Dataset: dataset (GitHub, Assmam13/asma). Classes: Byzantine, islamique, Medieval, Modern, numide, punique, romaine.

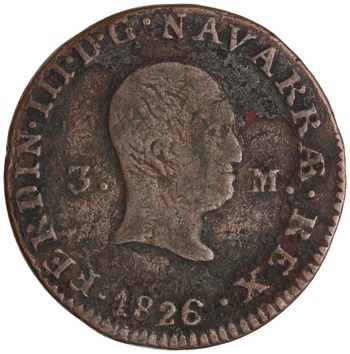
Label: Modern

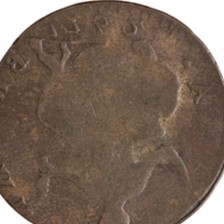
Label: punique

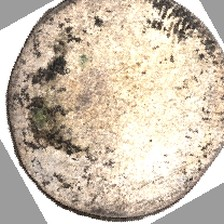
Label: islamique

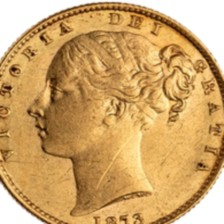
Label: Byzantine

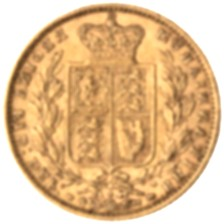
Label: romaine

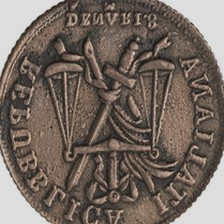
Label: numide
